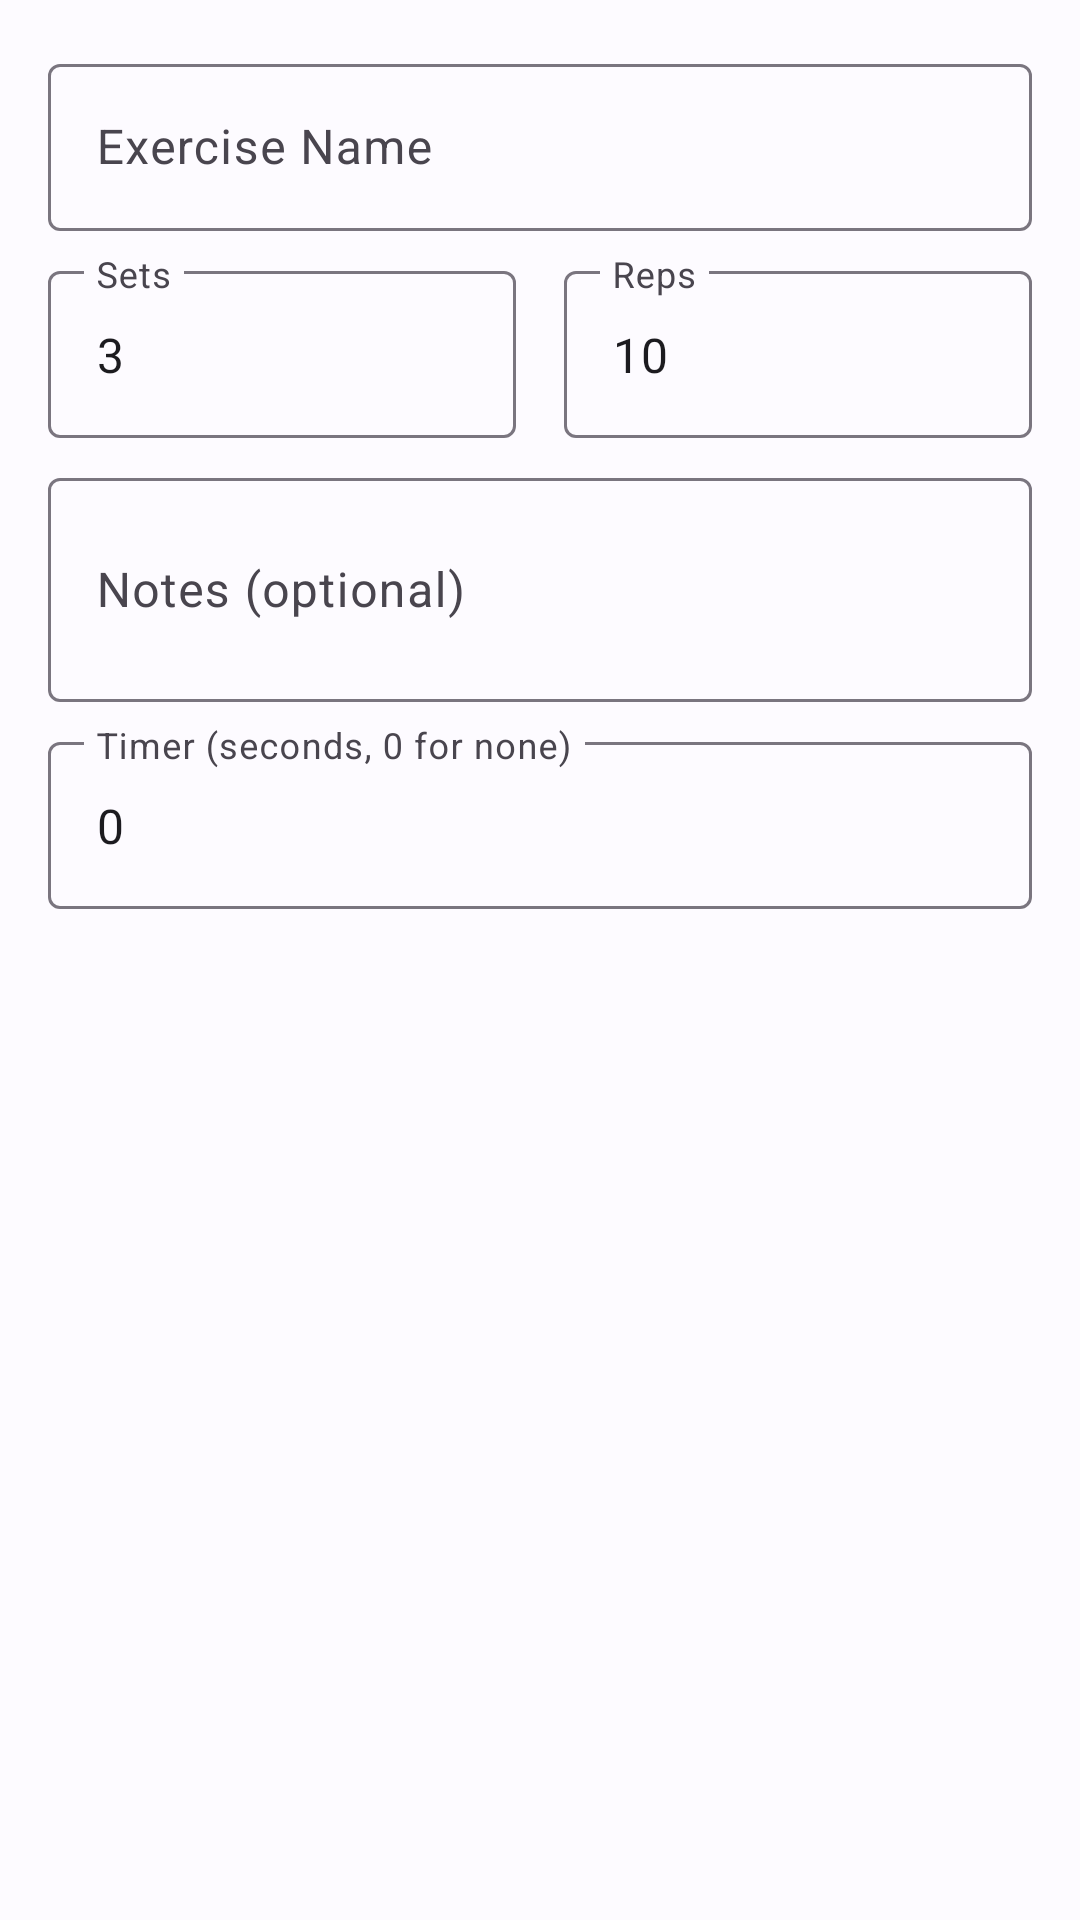

Android layout source for this screen:
<!-- AndroidManifest.xml: application theme Theme.Skulpt -->
<!-- res/layout/dialog_add_exercise.xml -->
<?xml version="1.0" encoding="utf-8"?>
<LinearLayout xmlns:android="http://schemas.android.com/apk/res/android"
    android:layout_width="match_parent"
    android:layout_height="wrap_content"
    android:orientation="vertical"
    android:padding="16dp">

    <com.google.android.material.textfield.TextInputLayout
        android:id="@+id/til_name"
        android:layout_width="match_parent"
        android:layout_height="wrap_content"
        android:hint="Exercise Name"
        android:layout_marginBottom="8dp"
        style="@style/Widget.Material3.TextInputLayout.OutlinedBox">
        <com.google.android.material.textfield.TextInputEditText
            android:id="@+id/et_name"
            android:layout_width="match_parent"
            android:layout_height="wrap_content"
            android:inputType="textCapWords" />
    </com.google.android.material.textfield.TextInputLayout>

    <LinearLayout android:layout_width="match_parent" android:layout_height="wrap_content"
        android:orientation="horizontal">
        <com.google.android.material.textfield.TextInputLayout
            android:id="@+id/til_sets"
            android:layout_width="0dp"
            android:layout_weight="1"
            android:layout_height="wrap_content"
            android:hint="Sets"
            android:layout_marginEnd="8dp"
            style="@style/Widget.Material3.TextInputLayout.OutlinedBox">
            <com.google.android.material.textfield.TextInputEditText
                android:id="@+id/et_sets"
                android:layout_width="match_parent"
                android:layout_height="wrap_content"
                android:inputType="number"
                android:text="3" />
        </com.google.android.material.textfield.TextInputLayout>

        <com.google.android.material.textfield.TextInputLayout
            android:id="@+id/til_reps"
            android:layout_width="0dp"
            android:layout_weight="1"
            android:layout_height="wrap_content"
            android:hint="Reps"
            android:layout_marginStart="8dp"
            style="@style/Widget.Material3.TextInputLayout.OutlinedBox">
            <com.google.android.material.textfield.TextInputEditText
                android:id="@+id/et_reps"
                android:layout_width="match_parent"
                android:layout_height="wrap_content"
                android:inputType="number"
                android:text="10" />
        </com.google.android.material.textfield.TextInputLayout>
    </LinearLayout>

    <com.google.android.material.textfield.TextInputLayout
        android:layout_width="match_parent"
        android:layout_height="wrap_content"
        android:hint="Notes (optional)"
        android:layout_marginTop="8dp"
        style="@style/Widget.Material3.TextInputLayout.OutlinedBox">
        <com.google.android.material.textfield.TextInputEditText
            android:id="@+id/et_notes"
            android:layout_width="match_parent"
            android:layout_height="wrap_content"
            android:inputType="textMultiLine"
            android:lines="2" />
    </com.google.android.material.textfield.TextInputLayout>

    <com.google.android.material.textfield.TextInputLayout
        android:id="@+id/til_timer"
        android:layout_width="match_parent"
        android:layout_height="wrap_content"
        android:hint="Timer (seconds, 0 for none)"
        android:layout_marginTop="8dp"
        style="@style/Widget.Material3.TextInputLayout.OutlinedBox">
        <com.google.android.material.textfield.TextInputEditText
            android:id="@+id/et_timer"
            android:layout_width="match_parent"
            android:layout_height="wrap_content"
            android:inputType="number"
            android:text="0" />
    </com.google.android.material.textfield.TextInputLayout>

</LinearLayout>
<!-- resources referenced by this layout -->
<resources>
  <style name="Theme.Skulpt" parent="Theme.Material3.DayNight.NoActionBar">
          <item name="colorPrimary">@color/md_theme_primary</item>
          <item name="colorOnPrimary">@color/md_theme_onPrimary</item>
          <item name="colorPrimaryContainer">@color/md_theme_primaryContainer</item>
          <item name="colorOnPrimaryContainer">@color/md_theme_onPrimaryContainer</item>
          <item name="colorSecondary">@color/md_theme_secondary</item>
          <item name="colorOnSecondary">@color/md_theme_onSecondary</item>
          <item name="colorSecondaryContainer">@color/md_theme_secondaryContainer</item>
          <item name="colorOnSecondaryContainer">@color/md_theme_onSecondaryContainer</item>
          <item name="android:colorBackground">@color/md_theme_background</item>
          <item name="colorOnBackground">@color/md_theme_onBackground</item>
          <item name="colorSurface">@color/md_theme_surface</item>
          <item name="colorOnSurface">@color/md_theme_onSurface</item>
          <item name="colorSurfaceVariant">@color/md_theme_surfaceVariant</item>
          <item name="colorOnSurfaceVariant">@color/md_theme_onSurfaceVariant</item>
          <item name="colorOutline">@color/md_theme_outline</item>
  
          <item name="shapeAppearanceLargeComponent">@style/ShapeAppearance.Skulpt.Large</item>
          <item name="shapeAppearanceMediumComponent">@style/ShapeAppearance.Skulpt.Medium</item>
  
          <item name="android:windowTranslucentStatus">false</item>
          <item name="android:windowLightStatusBar">true</item>
  
          <item name="materialAlertDialogTheme">@style/Theme.Skulpt.AlertDialog</item>
      </style>
  <color name="md_theme_primary">#9279D1</color>
  <color name="md_theme_onPrimary">#FFFFFF</color>
  <color name="md_theme_primaryContainer">#E6E0F9</color>
  <color name="md_theme_onPrimaryContainer">#1D0061</color>
  <color name="md_theme_secondary">#7A7585</color>
  <color name="md_theme_onSecondary">#FFFFFF</color>
  <color name="md_theme_secondaryContainer">#F3EFFB</color>
  <color name="md_theme_onSecondaryContainer">#1D1A22</color>
  <color name="md_theme_background">#FDFBFF</color>
  <color name="md_theme_onBackground">#1C1B1F</color>
  <color name="md_theme_surface">#FDFBFF</color>
  <color name="md_theme_onSurface">#1C1B1F</color>
  <color name="md_theme_surfaceVariant">#E7E0EB</color>
  <color name="md_theme_onSurfaceVariant">#49454E</color>
  <color name="md_theme_outline">#7A757F</color>
  <style name="ShapeAppearance.Skulpt.Large" parent="ShapeAppearance.Material3.LargeComponent">
          <item name="cornerSize">28dp</item>
      </style>
  <style name="ShapeAppearance.Skulpt.Medium" parent="ShapeAppearance.Material3.MediumComponent">
          <item name="cornerSize">20dp</item>
      </style>
  <style name="Theme.Skulpt.AlertDialog" parent="ThemeOverlay.Material3.MaterialAlertDialog">
          <item name="shapeAppearance">@style/ShapeAppearance.Skulpt.Large</item>
      </style>
</resources>
